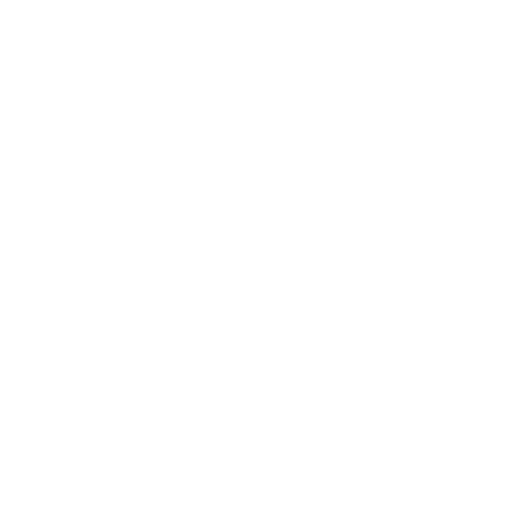
t = 0.00 s
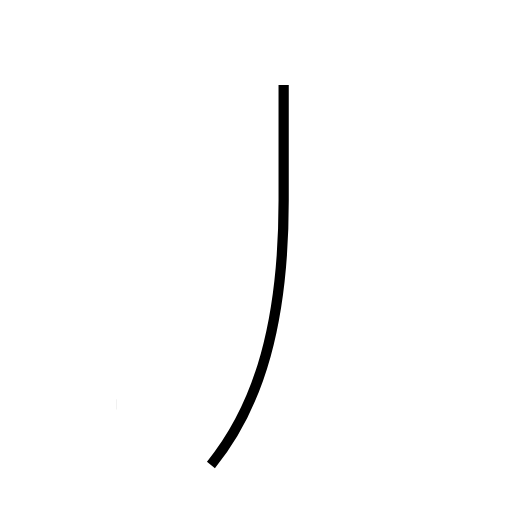
t = 1.16 s
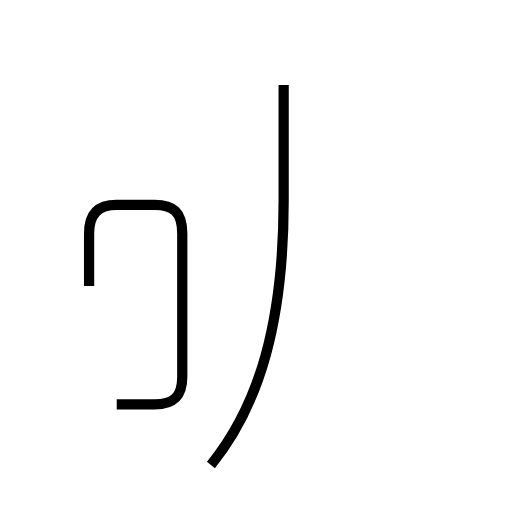
t = 2.36 s
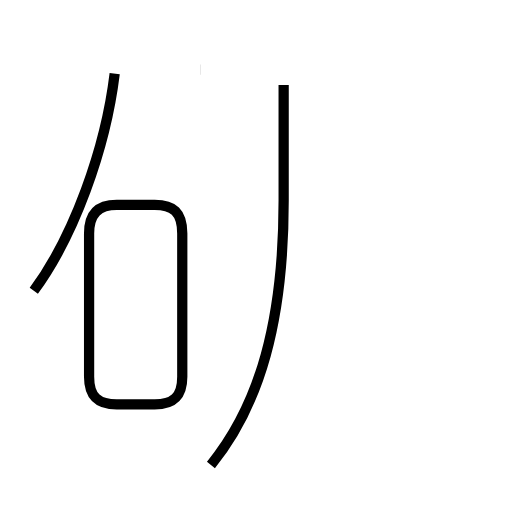
t = 3.44 s
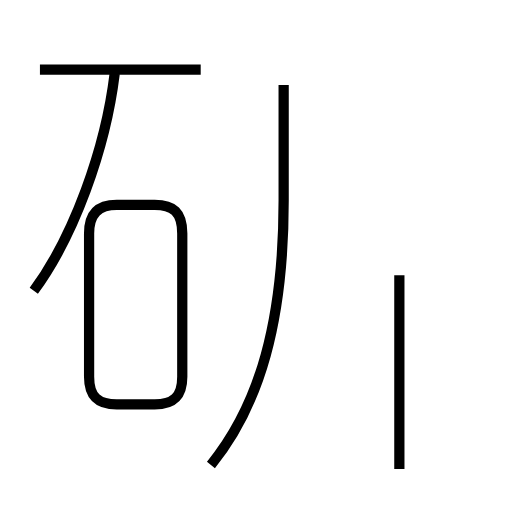
t = 4.48 s
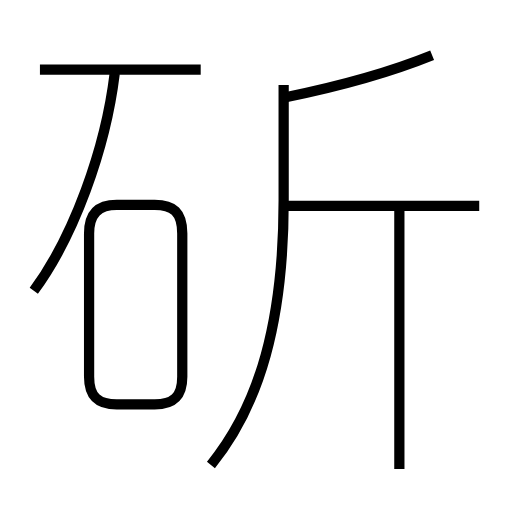
t = 5.68 s

The animated SVG that drew these frames (rendered in a browser with its animation timeline set to each time). Animation: 7 SMIL elements (animate=7); one cycle of 5.68 s.

<?xml version='1.0' encoding='utf-8'?>
<svg viewBox="0.0 -6.0 50.0 50.0" version="1.1" xmlns="http://www.w3.org/2000/svg"><rect x="-1000" y="-1000" width="2000" height="2000" stroke="white" fill="white" /><g style="fill:none;stroke:#000000;stroke-width:1"><path d="M 20.6 1.4 C 25.4 -4.5 27.7 -12.7 27.7 -24.4 L 27.7 -35.7 " transform="translate(0.0 38.0)" stroke-dasharray="38.59447838427359" stroke-dashoffset="38.59447838427359"><animate attributeName="stroke-dashoffset" from="38.59447838427359" to="0" dur="1.1578343515282077s" begin="0s" fill="freeze" /></path><path d="M 11.4 -4.5 L 15.1 -4.5 C 16.9 -4.5 17.8 -5.2 17.8 -7.2 L 17.8 -21.2 C 17.8 -23.3 16.9 -24.0 15.1 -24.0 L 11.4 -24.0 C 9.6 -24.0 8.7 -23.1 8.7 -21.2 L 8.7 -7.2 C 8.7 -5.2 9.6 -4.5 11.4 -4.5 Z " transform="translate(0.0 38.0)" stroke-dasharray="53.25652180681501" stroke-dashoffset="53.25652180681501"><animate attributeName="stroke-dashoffset" from="53.25652180681501" to="0" dur="1.5976956542044503s" begin="1.1578343515282077s" fill="freeze" /></path><path d="M 3.3 -15.6 C 7.2 -20.9 10.3 -29.4 11.2 -36.8 " transform="translate(0.0 38.0)" stroke-dasharray="22.84009585995067" stroke-dashoffset="22.84009585995067"><animate attributeName="stroke-dashoffset" from="22.84009585995067" to="0" dur="0.68520287579852s" begin="2.755530005732658s" fill="freeze" /></path><path d="M 19.6 -37.2 L 3.9 -37.2 " transform="translate(0.0 38.0)" stroke-dasharray="15.700000000000001" stroke-dashoffset="15.700000000000001"><animate attributeName="stroke-dashoffset" from="15.700000000000001" to="0" dur="0.47100000000000003s" begin="3.4407328815311784s" fill="freeze" /></path><path d="M 39.0 1.8 L 39.0 -23.4 " transform="translate(0.0 38.0)" stroke-dasharray="25.2" stroke-dashoffset="25.2"><animate attributeName="stroke-dashoffset" from="25.2" to="0" dur="0.756s" begin="3.9117328815311785s" fill="freeze" /></path><path d="M 46.8 -23.9 L 28.1 -23.9 " transform="translate(0.0 38.0)" stroke-dasharray="18.699999999999996" stroke-dashoffset="18.699999999999996"><animate attributeName="stroke-dashoffset" from="18.699999999999996" to="0" dur="0.5609999999999998s" begin="4.667732881531179s" fill="freeze" /></path><path d="M 27.9 -34.5 C 32.8 -35.5 38.0 -36.9 42.2 -38.6" transform="translate(0.0 38.0)" stroke-dasharray="14.895588139206662" stroke-dashoffset="14.895588139206662"><animate attributeName="stroke-dashoffset" from="14.895588139206662" to="0" dur="0.44686764417619984s" begin="5.228732881531179s" fill="freeze" /></path></g></svg>
